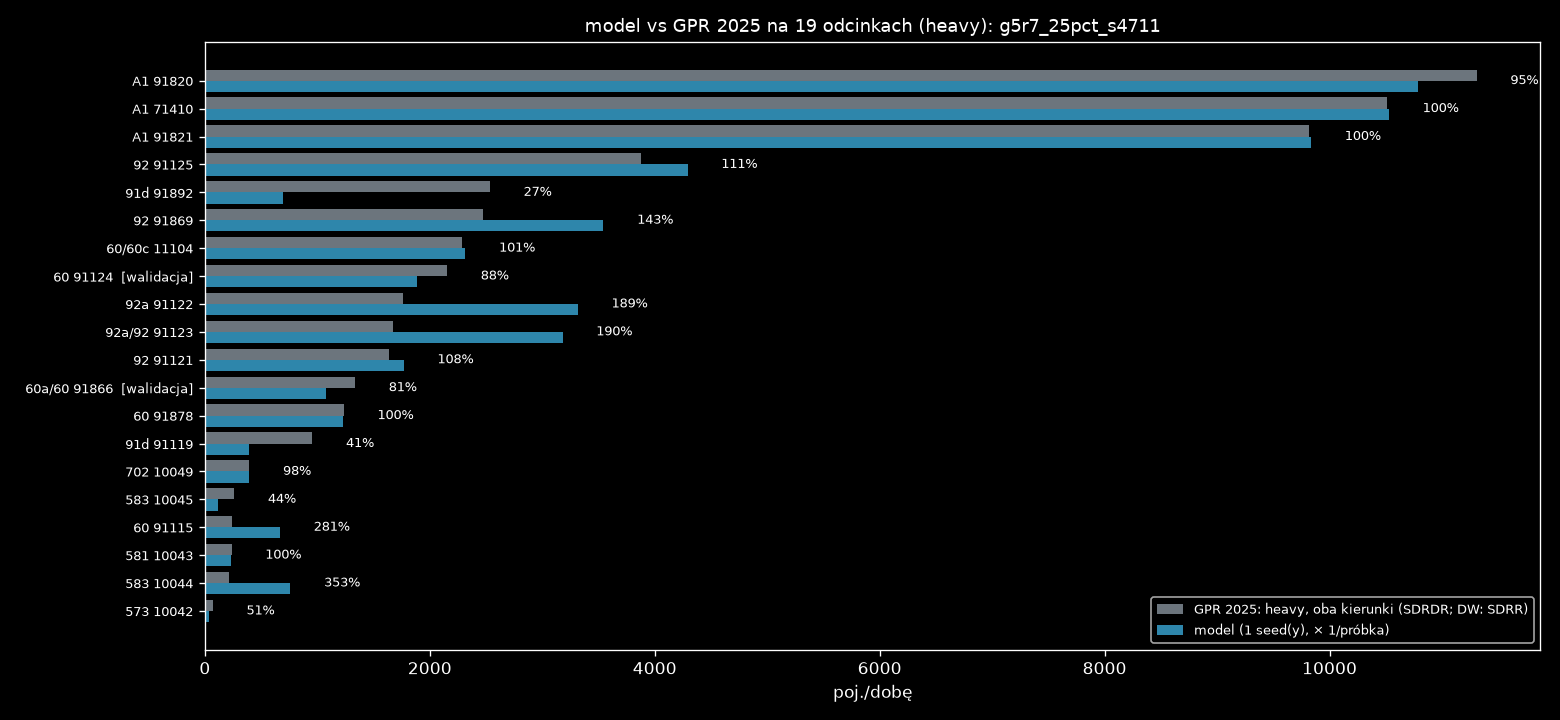

The file beside this chart, header and first rows:
nr, droga, nazwa, rola, link, base_kind, gpr_all_dir, light_share, gpr_light_dir, model_dir, model_min, model_max, model_mieszk, model_przyj, model_wyjezdz, model_tlo, model_ciezkie, ratio, gap_light_dir
71410, A1, W. KOWAL /DK91/ - W. KUTNO PŁN. /DK60/, najblizszy, 4506143660003f, SDRDR, 13859, 0.373, 5167, 5172, 5172, 5172, 0.0, 20.0, 16.0, 8660, 5172, 1.001, -4.929
71410, A1, W. KOWAL /DK91/ - W. KUTNO PŁN. /DK60/, przeciwny, 12784695850001f, SDRDR, 14344, 0.373, 5348, 5356, 5356, 5356, 0.0, 20.0, 16.0, 8956, 5356, 1.002, -8.071
91820, A1, W. KUTNO PŁN. /DK60/ - W. KUTNO WSCH. /D…, najblizszy, 2908981330004f, SDRDR, 16241, 0.349, 5668, 5352, 5352, 5352, 0.0, 340.0, 136.0, 9704, 5352, 0.944, 315.6
91820, A1, W. KUTNO PŁN. /DK60/ - W. KUTNO WSCH. /D…, przeciwny, 2908981320004f, SDRDR, 16163, 0.349, 5640, 5432, 5432, 5432, 0.0, 388.0, 116.0, 9644, 5432, 0.963, 208.4
91821, A1, W. KUTNO WSCH. /DK92/ - W. PIĄTEK /DW703…, najblizszy, 2908962250003f, SDRDR, 16176, 0.295, 4779, 4792, 4792, 4792, 0.0, 24.0, 284.0, 11100, 4792, 1.003, -12.58
91821, A1, W. KUTNO WSCH. /DK92/ - W. PIĄTEK /DW703…, przeciwny, 2915802350003f, SDRDR, 17040, 0.295, 5035, 5044, 5044, 5044, 0.0, 24.0, 284.0, 11700, 5044, 1.002, -9.418
91115, 60, TOPOLA KRÓL. /DK91/ - KUTNO /OBWODNICA (…, najblizszy, 5284376810020r, SDRDR, 2288, 0.053, 120.2, 400.0, 400.0, 400.0, 0.0, 200.0, 92.0, 4228, 400.0, 3.328, -279.8
91115, 60, TOPOLA KRÓL. /DK91/ - KUTNO /OBWODNICA (…, przeciwny, 5284376810020f, SDRDR, 2243, 0.053, 117.8, 268.0, 268.0, 268.0, 0.0, 200.0, 96.0, 4296, 268.0, 2.275, -150.2
91124, 60, KUTNO /OBWODNICA 1: UL. OBJAZDOWA (DK92)…, najblizszy, 3177068500003f, SDRDR, 5306, 0.203, 1077, 1196, 1196, 1196, 660.0, 1496, 164.0, 6428, 1196, 1.11, -118.9
91124, 60, KUTNO /OBWODNICA 1: UL. OBJAZDOWA (DK92)…, przeciwny, 2446692050004f, SDRDR, 5299, 0.203, 1076, 692.0, 692.0, 692.0, 624.0, 1384, 160.0, 5732, 692.0, 0.643, 383.9
91866, 60a/60, KUTNO /OBWODNICA 2: DK92, DW702 - UL. SK…, najblizszy, 2485778070001r, SDRDR, 4139, 0.154, 635.9, 520.0, 520.0, 520.0, 248.0, 400.0, 76.0, 2872, 520.0, 0.818, 115.9
91866, 60a/60, KUTNO /OBWODNICA 2: DK92, DW702 - UL. SK…, przeciwny, 2485778070001f, SDRDR, 4550, 0.154, 699.1, 560.0, 560.0, 560.0, 240.0, 348.0, 76.0, 2548, 560.0, 0.801, 139.1
91878, 60, KUTNO /UL. SKRAJNA/ - W. KUTNO PŁN. /A1/, najblizszy, 2337913730002f, SDRDR, 4404, 0.141, 621.8, 644.0, 644.0, 644.0, 0.0, 260.0, 280.0, 3792, 644.0, 1.036, -22.18
91878, 60, KUTNO /UL. SKRAJNA/ - W. KUTNO PŁN. /A1/, przeciwny, 2337913730002r, SDRDR, 4343, 0.141, 613.2, 588.0, 588.0, 588.0, 0.0, 288.0, 260.0, 3924, 588.0, 0.959, 25.18
91892, 91d, KROŚNIEWICE /OBWODNICA 1: W. BŁONIE (DK9…, najblizszy, 3971697130020f, SDRDR, 3287, 0.395, 1299, 488.0, 488.0, 488.0, 0.0, 188.0, 8.0, 1684, 488.0, 0.376, 811.4
91892, 91d, KROŚNIEWICE /OBWODNICA 1: W. BŁONIE (DK9…, przeciwny, 11417907930005f, SDRDR, 3122, 0.395, 1235, 204.0, 204.0, 204.0, 0.0, 184.0, 8.0, 976.0, 204.0, 0.165, 1031
91119, 91d, KROŚNIEWICE /OBWODNICA 2: W. BARDZINEK (…, najblizszy, 535075590000f, SDRDR, 1127, 0.391, 440.8, 188.0, 188.0, 188.0, 0.0, 0.0, 0.0, 204.0, 188.0, 0.426, 252.8
91119, 91d, KROŚNIEWICE /OBWODNICA 2: W. BARDZINEK (…, przeciwny, 4224826410001f, SDRDR, 1314, 0.391, 514.2, 200.0, 200.0, 200.0, 0.0, 0.0, 0.0, 296.0, 200.0, 0.389, 314.2
91121, 92, CHODÓW - KROŚNIEWICE /W. BARDZINEK (DK91…, najblizszy, 3016672060001f, SDRDR, 2345, 0.345, 809.2, 844.0, 844.0, 844.0, 0.0, 180.0, 8.0, 1812, 844.0, 1.043, -34.84
91121, 92, CHODÓW - KROŚNIEWICE /W. BARDZINEK (DK91…, przeciwny, 3016672060001r, SDRDR, 2394, 0.345, 825.8, 924.0, 924.0, 924.0, 0.0, 184.0, 8.0, 1996, 924.0, 1.119, -98.16
91122, 92a, KROŚNIEWICE /OBWODNICA: W. BŁONIE (DK91)…, najblizszy, 3016639930001f, SDRDR, 2785, 0.332, 925.1, 1820, 1820, 1820, 0.0, 464.0, 24.0, 3648, 1820, 1.967, -894.9
91122, 92a, KROŚNIEWICE /OBWODNICA: W. BŁONIE (DK91)…, przeciwny, 4510873690000f, SDRDR, 2508, 0.332, 832.9, 1496, 1496, 1496, 0.0, 432.0, 20.0, 4512, 1496, 1.796, -663.1
91123, 92a/92, KROŚNIEWICE /DW581/ - KUTNO /DK60/, najblizszy, 2059715680002f, SDRDR, 3425, 0.241, 826.8, 1412, 1412, 1412, 0.0, 640.0, 52.0, 4916, 1412, 1.708, -585.2
91123, 92a/92, KROŚNIEWICE /DW581/ - KUTNO /DK60/, przeciwny, 4619668920011f, SDRDR, 3492, 0.241, 843.2, 1768, 1768, 1768, 0.0, 668.0, 52.0, 4700, 1768, 2.097, -924.8
91869, 92, KUTNO /DK60, DW702/ - W. KUTNO WSCH. /A1…, najblizszy, 4496570650002f, SDRDR, 5593, 0.219, 1223, 1744, 1744, 1744, 4.0, 1320, 676.0, 5052, 1744, 1.426, -521.3
91869, 92, KUTNO /DK60, DW702/ - W. KUTNO WSCH. /A1…, przeciwny, 4461609300002f, SDRDR, 5716, 0.219, 1249, 1800, 1800, 1800, 4.0, 1416, 648.0, 4760, 1800, 1.441, -550.7
91125, 92, W. KUTNO WSCH. /A1/ - BEDLNO /DW583/, najblizszy, 5011849660001f, SDRDR, 5104, 0.378, 1927, 2060, 2060, 2060, 0.0, 968.0, 444.0, 3104, 2060, 1.069, -132.6
91125, 92, W. KUTNO WSCH. /A1/ - BEDLNO /DW583/, przeciwny, 4909889060000f, SDRDR, 5158, 0.378, 1948, 2232, 2232, 2232, 0.0, 904.0, 452.0, 3372, 2232, 1.146, -284.4
10042, 573, KAMIENIEC - GR. WOJ. (ŁÓDZKIE) - ŻYCHLIN…, najblizszy, 2835770890014r, SDRR, 924.5, 0.038, 35.0, 20.0, 20.0, 20.0, 0.0, 0.0, 0.0, 564.0, 20.0, 0.571, 15.0
10042, 573, KAMIENIEC - GR. WOJ. (ŁÓDZKIE) - ŻYCHLIN…, przeciwny, 2835770890014f, SDRR, 924.5, 0.038, 35.0, 16.0, 16.0, 16.0, 0.0, 0.0, 0.0, 556.0, 16.0, 0.457, 19.0
10043, 581, ŁANIĘTA /GR. WOJ. (ŁÓDZKIE)/ - KROŚNIEWI…, najblizszy, 2296014200004f, SDRR, 1168, 0.101, 118.5, 120.0, 120.0, 120.0, 0.0, 64.0, 8.0, 844.0, 120.0, 1.013, -1.5
10043, 581, ŁANIĘTA /GR. WOJ. (ŁÓDZKIE)/ - KROŚNIEWI…, przeciwny, 2296014200004r, SDRR, 1168, 0.101, 118.5, 116.0, 116.0, 116.0, 0.0, 88.0, 12.0, 556.0, 116.0, 0.979, 2.5
10044, 583, BEDLNO /DK92/ - DOBRZELIN /UL. NARUTOWIC…, najblizszy, 12054176470011f, SDRR, 1860, 0.058, 107.5, 444.0, 444.0, 444.0, 0.0, 368.0, 60.0, 3040, 444.0, 4.13, -336.5
10044, 583, BEDLNO /DK92/ - DOBRZELIN /UL. NARUTOWIC…, przeciwny, 12054176470011r, SDRR, 1860, 0.058, 107.5, 316.0, 316.0, 316.0, 0.0, 396.0, 60.0, 3016, 316.0, 2.94, -208.5
10045, 583, DOBRZELIN /UL. NARUTOWICZA (DW583)/ - ŻY…, najblizszy, 13369519080005f, SDRR, 3567, 0.037, 130.5, 40.0, 40.0, 40.0, 0.0, 156.0, 0.0, 1136, 40.0, 0.307, 90.5
10045, 583, DOBRZELIN /UL. NARUTOWICZA (DW583)/ - ŻY…, przeciwny, 13369519080005r, SDRR, 3567, 0.037, 130.5, 76.0, 76.0, 76.0, 0.0, 164.0, 0.0, 1384, 76.0, 0.582, 54.5
10049, 702, KUTNO (DK92) - PIĄTEK /UL. ŁĘCZYCKA (DW7…, najblizszy, 2497842320002r, SDRR, 1864, 0.106, 197.5, 196.0, 196.0, 196.0, 0.0, 204.0, 72.0, 1396, 196.0, 0.992, 1.5
10049, 702, KUTNO (DK92) - PIĄTEK /UL. ŁĘCZYCKA (DW7…, przeciwny, 2497842320002f, SDRR, 1864, 0.106, 197.5, 192.0, 192.0, 192.0, 0.0, 204.0, 72.0, 1404, 192.0, 0.972, 5.5
11104, 60/60c, W. KUTNO PŁN. /A1/ - GOSTYNIN /OBWODNICA…, najblizszy, 2934227590005f, SDRDR, 4893, 0.235, 1149, 1172, 1172, 1172, 0.0, 204.0, 52.0, 3800, 1172, 1.02, -23.29
11104, 60/60c, W. KUTNO PŁN. /A1/ - GOSTYNIN /OBWODNICA…, przeciwny, 2934227590005r, SDRDR, 4844, 0.235, 1137, 1144, 1144, 1144, 0.0, 204.0, 52.0, 3780, 1144, 1.006, -6.715
